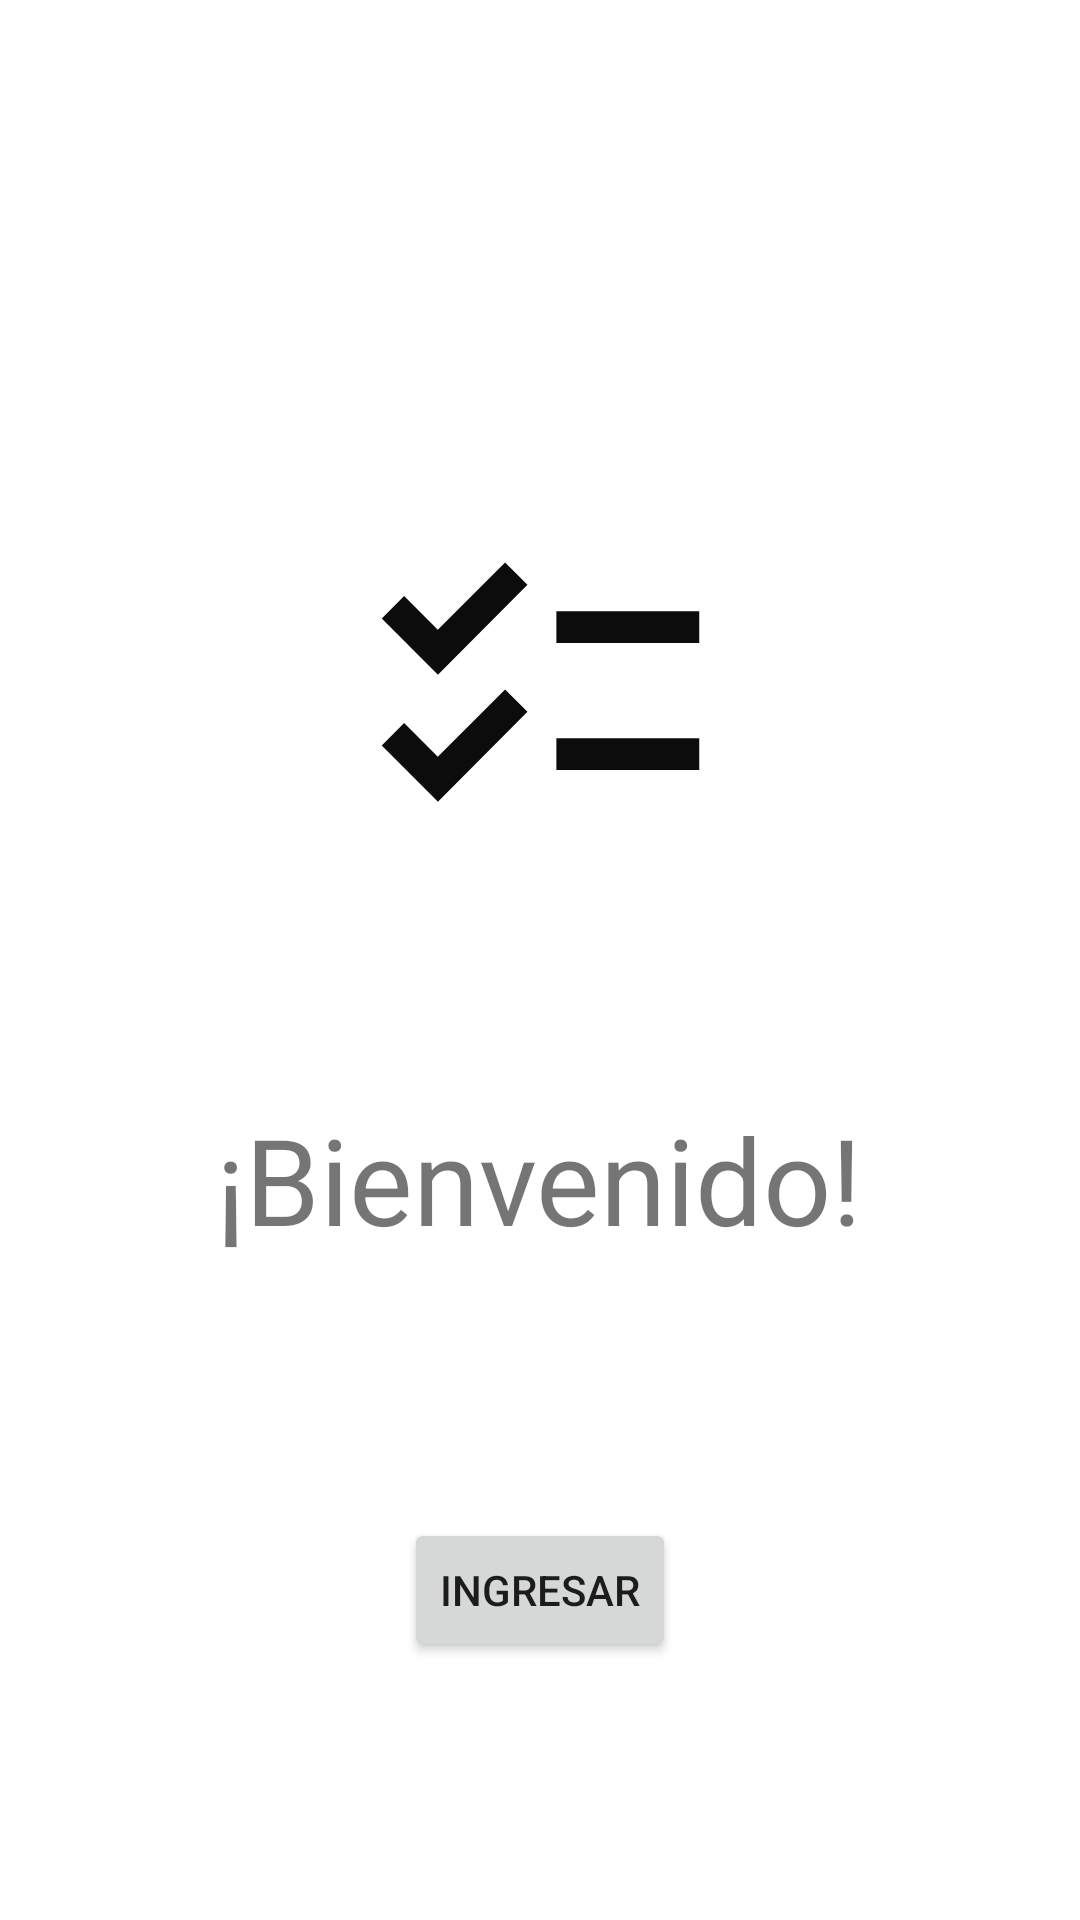

Produce the Android XML layout that renders to this screen, including the resource entries it uses.
<!-- AndroidManifest.xml: application theme Theme.TareasPendientesApp -->
<!-- res/layout/activity_main.xml -->
<?xml version="1.0" encoding="utf-8"?>
<androidx.constraintlayout.widget.ConstraintLayout xmlns:android="http://schemas.android.com/apk/res/android"
    xmlns:app="http://schemas.android.com/apk/res-auto"
    xmlns:tools="http://schemas.android.com/tools"
    android:layout_width="match_parent"
    android:layout_height="match_parent"
    tools:context=".MainActivity">

    <ImageView
        android:id="@+id/imageView"
        android:layout_width="127dp"
        android:layout_height="133dp"
        app:layout_constraintBottom_toBottomOf="parent"
        app:layout_constraintEnd_toEndOf="parent"
        app:layout_constraintStart_toStartOf="parent"
        app:layout_constraintTop_toTopOf="parent"
        app:layout_constraintVertical_bias="0.323"
        android:src="@drawable/ic_list" />

    <TextView
        android:id="@+id/textView"
        android:layout_width="wrap_content"
        android:layout_height="wrap_content"
        android:text="@string/welcome"
        android:textSize="40sp"
        app:layout_constraintBottom_toBottomOf="parent"
        app:layout_constraintEnd_toEndOf="parent"
        app:layout_constraintHorizontal_bias="0.498"
        app:layout_constraintStart_toStartOf="parent"
        app:layout_constraintTop_toBottomOf="@+id/imageView"
        app:layout_constraintVertical_bias="0.24" />

    <Button
        android:id="@+id/btnEnter"
        android:layout_width="wrap_content"
        android:layout_height="wrap_content"
        android:text="@string/enter"
        android:onClick="goToTaskList"
        app:layout_constraintBottom_toBottomOf="parent"
        app:layout_constraintEnd_toEndOf="parent"
        app:layout_constraintStart_toStartOf="parent"
        app:layout_constraintTop_toBottomOf="@+id/textView" />
</androidx.constraintlayout.widget.ConstraintLayout>
<!-- resources referenced by this layout -->
<resources>
  <!-- drawable ic_list (drawable) -->
  <vector android:height="24dp" android:tint="#0C0C0C"
      android:viewportHeight="24" android:viewportWidth="24"
      android:width="24dp" xmlns:android="http://schemas.android.com/apk/res/android">
      <path android:fillColor="@android:color/white" android:pathData="M22,7h-9v2h9V7zM22,15h-9v2h9V15zM5.54,11L2,7.46l1.41,-1.41l2.12,2.12l4.24,-4.24l1.41,1.41L5.54,11zM5.54,19L2,15.46l1.41,-1.41l2.12,2.12l4.24,-4.24l1.41,1.41L5.54,19z"/>
  </vector>
  <string name="enter">Ingresar</string>
  <string name="welcome">¡Bienvenido!</string>
  <style name="Theme.TareasPendientesApp" parent="Theme.MaterialComponents.DayNight.DarkActionBar">
          
          <item name="colorPrimary">@color/primaryColor</item>
          <item name="colorPrimaryVariant">@color/primaryDarkColor</item>
          <item name="colorOnPrimary">@color/primaryTextColor</item>
          
          <item name="colorSecondary">@color/secondaryColor</item>
          <item name="colorSecondaryVariant">@color/secondaryDarkColor</item>
          <item name="colorOnSecondary">@color/secondaryTextColor</item>
          
          <item name="android:statusBarColor" tools:targetApi="l">?attr/colorPrimaryVariant</item>
          
      </style>
  <color name="primaryColor">#ffa000</color>
  <color name="primaryDarkColor">#c67100</color>
  <color name="primaryTextColor">#000000</color>
  <color name="secondaryColor">#f57c00</color>
  <color name="secondaryDarkColor">#bb4d00</color>
  <color name="secondaryTextColor">#000000</color>
</resources>
